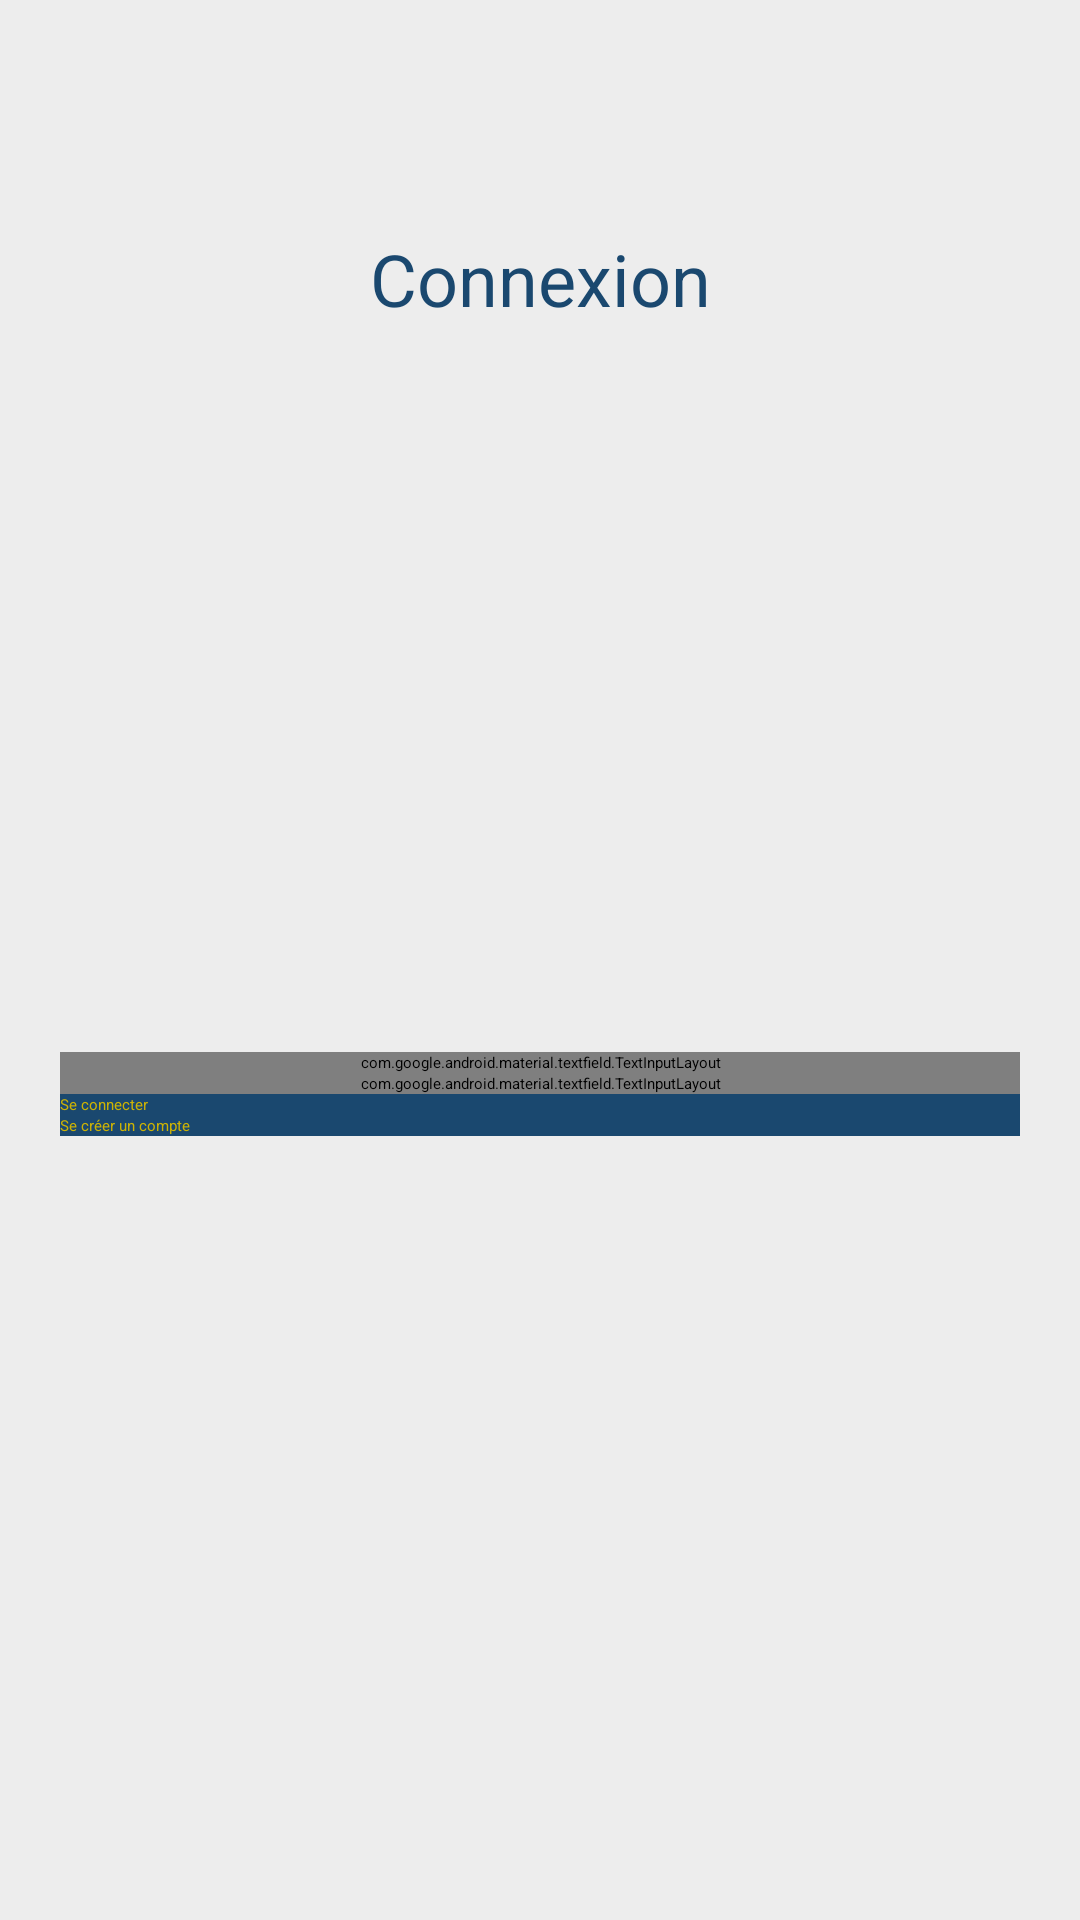

This screen was rendered from an Android layout file. Write that file and the resources it references.
<!-- AndroidManifest.xml: application theme Theme.Smartcity_app -->
<!-- res/layout/login_fragment.xml -->
<?xml version="1.0" encoding="utf-8"?>
<androidx.constraintlayout.widget.ConstraintLayout xmlns:android="http://schemas.android.com/apk/res/android"
    xmlns:app="http://schemas.android.com/apk/res-auto"
    android:layout_width="match_parent"
    android:layout_height="match_parent"
    android:padding="20sp"
    android:background="@color/grey_yellow">

    <TextView
        android:id="@+id/login_connexion"
        android:layout_width="wrap_content"
        android:layout_height="wrap_content"
        android:text="@string/login_connexion"
        android:textColor="@color/colorPrimary"
        android:textSize="24sp"
        app:layout_constraintBottom_toBottomOf="parent"
        app:layout_constraintEnd_toEndOf="parent"
        app:layout_constraintStart_toStartOf="parent"
        app:layout_constraintTop_toTopOf="parent"
        app:layout_constraintVertical_bias="0.100" />

    <LinearLayout
        android:layout_width="match_parent"
        android:layout_height="wrap_content"
        android:orientation="vertical"
        android:showDividers="middle"
        android:divider="@drawable/empty_tall_divider"
        app:layout_constraintTop_toBottomOf="@+id/login_connexion"
        app:layout_constraintBottom_toBottomOf="parent">

        <com.google.android.material.textfield.TextInputLayout
            android:layout_width="match_parent"
            android:layout_height="wrap_content">
            <com.google.android.material.textfield.TextInputEditText
                android:id="@+id/login_edit_email"
                android:layout_width="match_parent"
                android:layout_height="wrap_content"
                android:longClickable="false"
                android:hint="@string/login_edit_email"
                android:inputType="textEmailAddress"/>
        </com.google.android.material.textfield.TextInputLayout>

        <com.google.android.material.textfield.TextInputLayout
            android:layout_width="match_parent"
            android:layout_height="wrap_content"
            app:passwordToggleEnabled="true">
            <com.google.android.material.textfield.TextInputEditText
                android:id="@+id/login_edit_password"
                android:layout_width="match_parent"
                android:layout_height="wrap_content"
                android:longClickable="false"
                android:hint="@string/edit_password"
                android:inputType="textPassword"/>
        </com.google.android.material.textfield.TextInputLayout>


        <Button
            android:id="@+id/login_button"
            android:layout_width="match_parent"
            android:layout_height="wrap_content"
            android:background="@color/colorPrimary"
            android:text="@string/login_button"
            android:textColor="@color/colorSecond"
            app:layout_constraintBottom_toBottomOf="parent"
            app:layout_constraintEnd_toEndOf="parent"
            app:layout_constraintHorizontal_bias="0.500"
            app:layout_constraintStart_toStartOf="parent"
            app:layout_constraintTop_toTopOf="parent"
            app:layout_constraintVertical_bias="0.8" />

        <Button
            android:id="@+id/create_account_button"
            android:layout_width="match_parent"
            android:layout_height="wrap_content"
            android:background="@color/colorPrimary"
            android:text="@string/login_create_account_button"
            android:textColor="@color/colorSecond"
            app:layout_constraintBottom_toBottomOf="parent"
            app:layout_constraintEnd_toEndOf="parent"
            app:layout_constraintHorizontal_bias="0.5"
            app:layout_constraintStart_toStartOf="parent"
            app:layout_constraintTop_toTopOf="parent"
            app:layout_constraintVertical_bias="0.9" />

    </LinearLayout>
</androidx.constraintlayout.widget.ConstraintLayout>
<!-- resources referenced by this layout -->
<resources>
  <color name="colorPrimary">#1A486F</color>
  <color name="colorSecond">#CCB205</color>
  <color name="grey_yellow">#EDEDED</color>
  <string name="edit_password">Votre mot de passe</string>
  <string name="login_button">Se connecter</string>
  <string name="login_connexion">Connexion</string>
  <string name="login_create_account_button">Se créer un compte</string>
  <string name="login_edit_email">Votre adresse email</string>
  <style name="Theme.Smartcity_app" parent="Theme.MaterialComponents.Light.NoActionBar">
          
          <item name="colorPrimary">@color/colorPrimary</item>
          <item name="colorPrimaryVariant">@color/colorSecond</item>
          <item name="colorOnPrimary">@color/white</item>
          
          <item name="colorSecondary">@color/colorPrimary</item>
          <item name="colorSecondaryVariant">@color/colorSecond</item>
          <item name="colorOnSecondary">@color/white</item>
          
          <item name="android:statusBarColor" tools:targetApi="l">?attr/colorPrimary</item>
          
      </style>
  <color name="white">#FFFFFF</color>
</resources>
